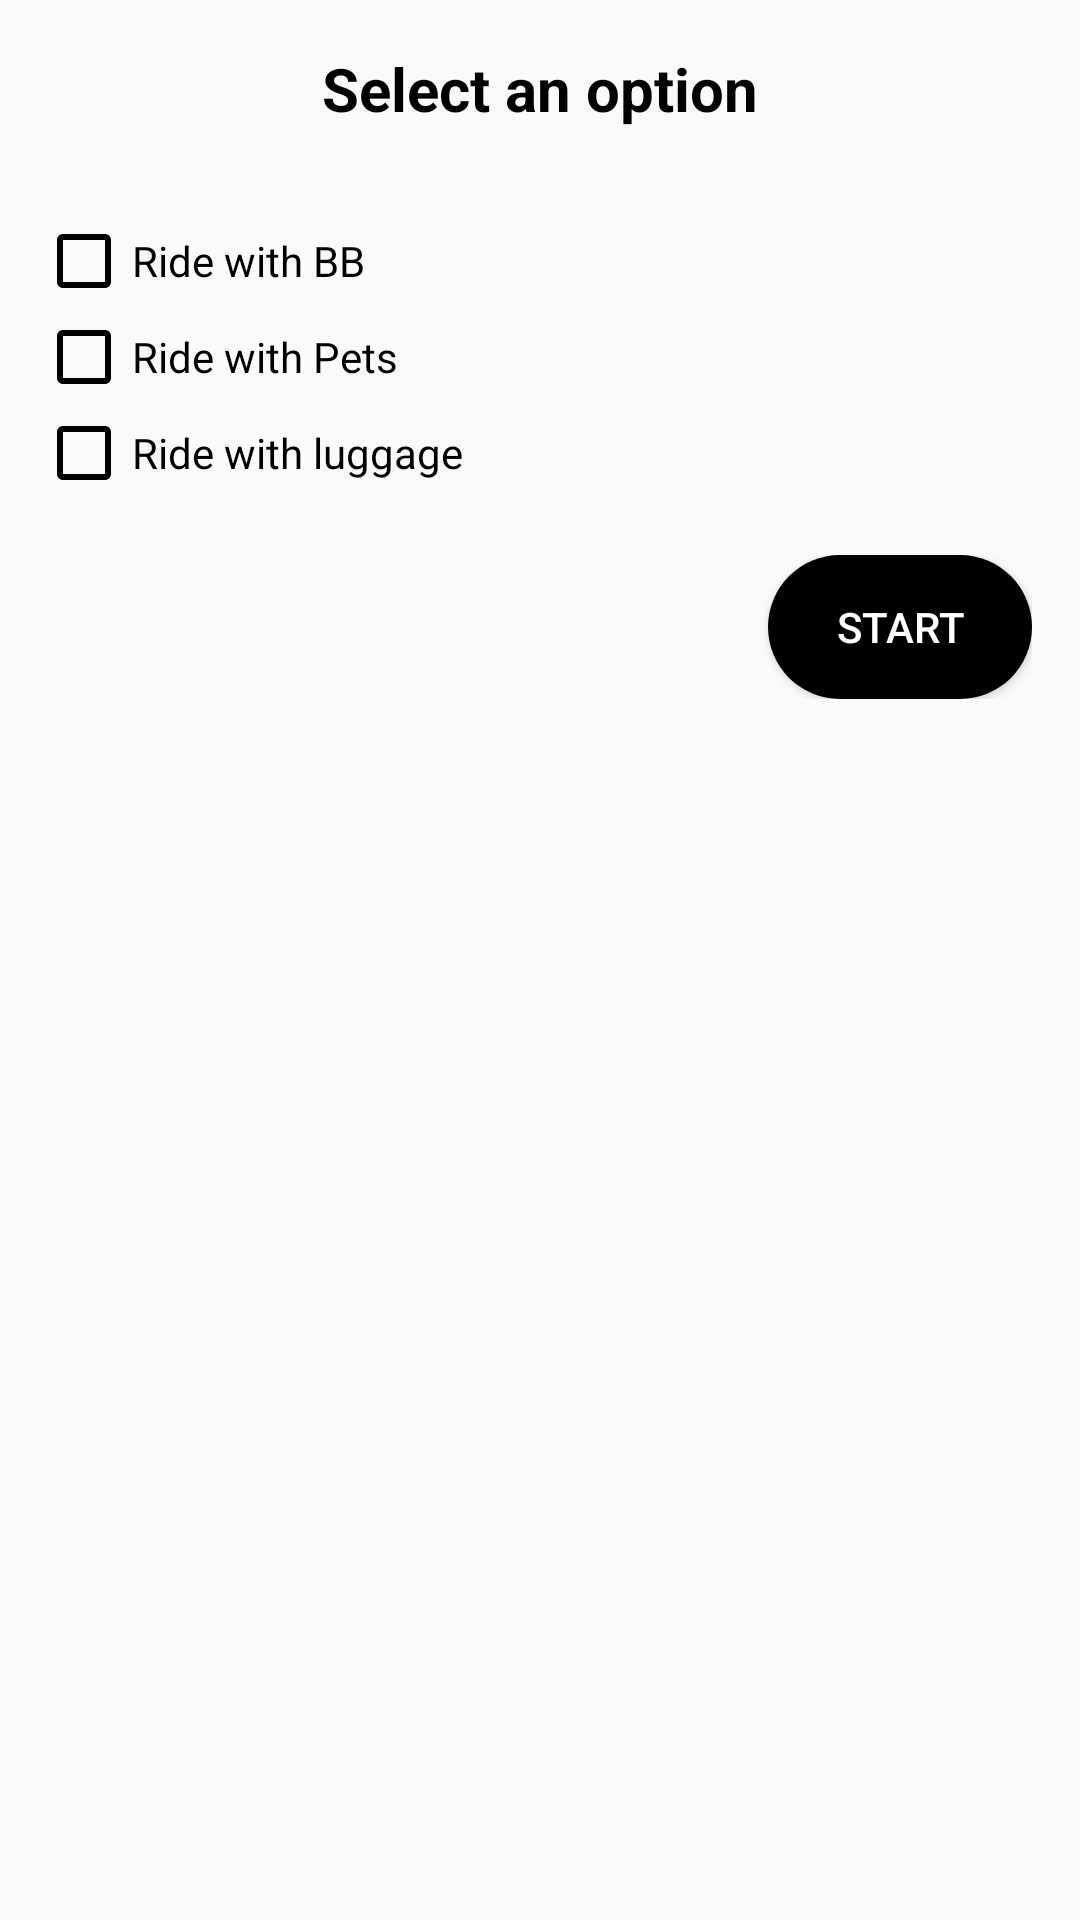

Produce the Android XML layout that renders to this screen, including the resource entries it uses.
<!-- AndroidManifest.xml: application theme AppTheme -->
<!-- res/layout/bottom_fragment_special_req.xml -->
<?xml version="1.0" encoding="utf-8"?>
<androidx.constraintlayout.widget.ConstraintLayout
    xmlns:android="http://schemas.android.com/apk/res/android"
    xmlns:app="http://schemas.android.com/apk/res-auto"
    xmlns:tools="http://schemas.android.com/tools"
    android:layout_width="match_parent"
    android:layout_height="wrap_content"
    android:paddingBottom="16dp"
    android:orientation="vertical"
    >

    <TextView
        android:id="@+id/selectMode_txt"
        android:gravity="center"
        android:text="@string/select_req"
        style="@style/ActionItem"
        app:layout_constraintEnd_toEndOf="parent"
        app:layout_constraintStart_toStartOf="parent"
        app:layout_constraintTop_toTopOf="parent"
        />

    <LinearLayout
        android:id="@+id/chk_ll"
        android:layout_width="match_parent"
        android:layout_height="wrap_content"
        app:layout_constraintTop_toBottomOf="@+id/selectMode_txt"
        android:gravity="start"
        android:padding="12dp"
        android:orientation="vertical">

        <androidx.appcompat.widget.AppCompatCheckBox
            android:layout_width="wrap_content"
            android:layout_height="wrap_content"
            android:buttonTint="@color/colorDark"
            android:text="@string/reqBB"
            android:id="@+id/ckb_kids"
            tools:targetApi="lollipop"
            />
        <androidx.appcompat.widget.AppCompatCheckBox
            android:layout_width="wrap_content"
            android:buttonTint="@color/colorDark"
            android:layout_height="wrap_content"
            android:text="@string/reqPets"
            android:id="@+id/ckb_pets"
            tools:targetApi="lollipop" />

        <androidx.appcompat.widget.AppCompatCheckBox
            android:layout_width="wrap_content"
            android:layout_height="wrap_content"
            android:buttonTint="@color/colorDark"
            tools:targetApi="lollipop"
            android:text="@string/reqLuggage"
            android:id="@+id/ckb_luggage"
            />

    </LinearLayout>


    <LinearLayout

        app:layout_constraintTop_toBottomOf="@+id/chk_ll"
        android:layout_width="match_parent"
        android:layout_height="wrap_content"
        android:gravity="end"
        android:paddingTop="6dp"
        android:paddingBottom="6dp"
        android:paddingRight="16dp"
        android:orientation="horizontal">


        <Button
            android:id="@+id/ib_init_trip"
            android:layout_gravity="center"
            android:padding="8dp"
            android:background="@drawable/round_shape"
            android:layout_width="wrap_content"
            android:layout_height="wrap_content"
            android:textColor="@color/colorWhite"
            android:text="@string/init_ride"
            />


    </LinearLayout>



</androidx.constraintlayout.widget.ConstraintLayout>
<!-- resources referenced by this layout -->
<resources>
  <color name="colorDark">#000000</color>
  <color name="colorWhite">#ffffff</color>
  <!-- drawable round_shape (drawable) -->
  <?xml version="1.0" encoding="utf-8"?>
  <shape xmlns:android="http://schemas.android.com/apk/res/android">
      <solid android:color="@color/colorDark"
          android:layout_margin="8dp" />
      <corners android:radius="54dp" />
  </shape>
  <string name="init_ride">Start</string>
  <string name="reqBB">Ride with BB</string>
  <string name="reqLuggage">Ride with luggage</string>
  <string name="reqPets">Ride with Pets</string>
  <string name="select_req">Select an option</string>
  <style name="ActionItem">
          <item name="android:textSize">20dp</item>
          <item name="android:textStyle">bold</item>
          <item name="android:textColor">@color/colorDark</item>
          <item name="android:layout_width">wrap_content</item>
          <item name="android:layout_height">wrap_content</item>
          <item name="android:padding">16dp</item>
      </style>
  <style name="AppTheme" parent="Theme.AppCompat.Light.NoActionBar">
          
          <item name="colorPrimary">@color/colorPrimary</item>
          <item name="colorPrimaryDark">@color/colorPrimaryDark</item>
          <item name="colorAccent">@color/colorAccent</item>
      </style>
  <color name="colorPrimary">#008577</color>
  <color name="colorPrimaryDark">#00574B</color>
  <color name="colorAccent">#D81B60</color>
</resources>
